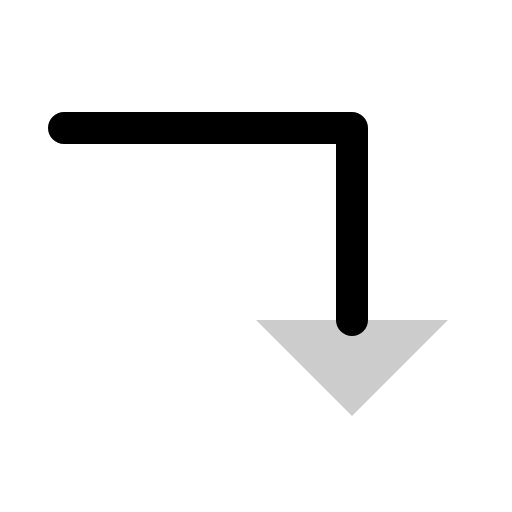
t = 0.00 s
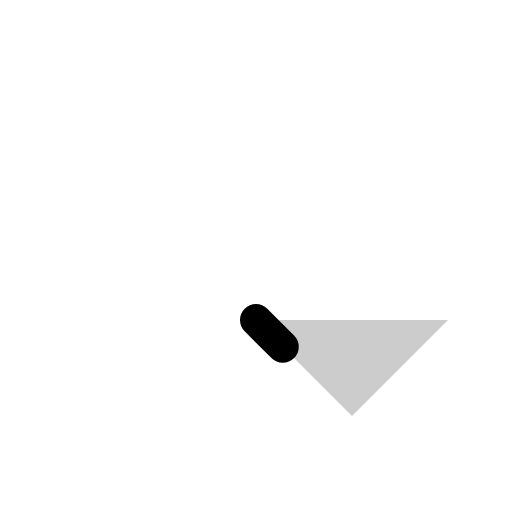
t = 0.30 s
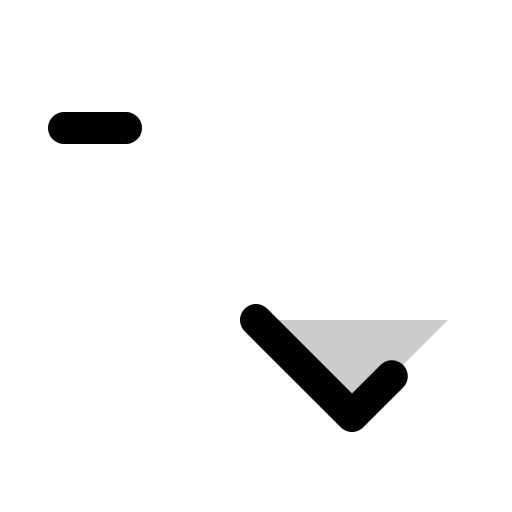
t = 0.68 s
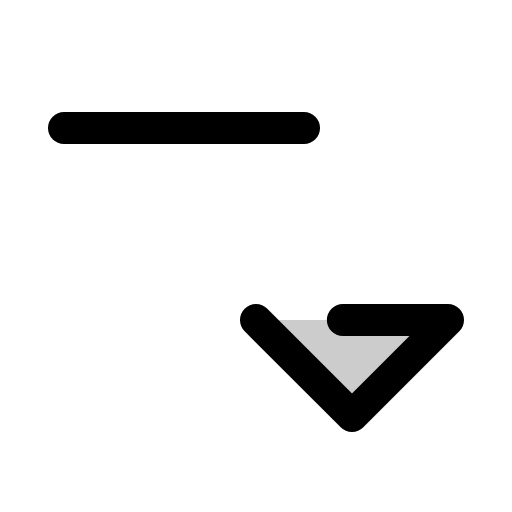
t = 1.05 s
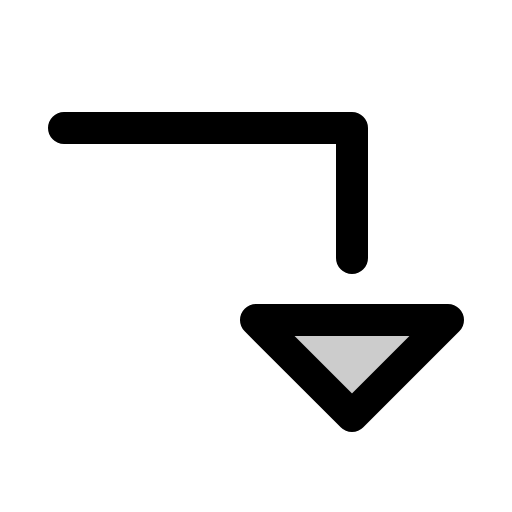
t = 1.43 s
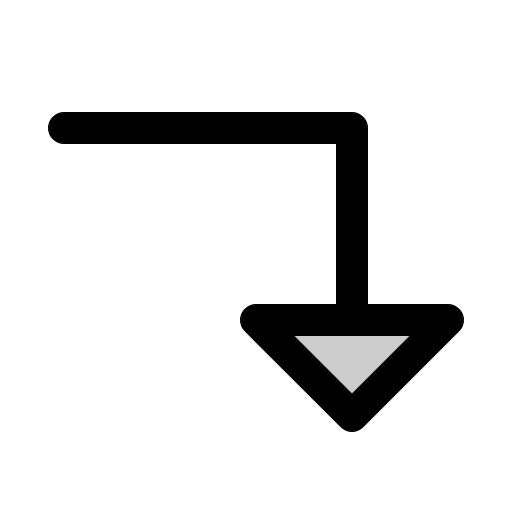
t = 1.80 s

The animated SVG that drew these frames (rendered in a browser with its animation timeline set to each time). Animation: 1 CSS @keyframes rule; one cycle of 1.80 s.

<svg xmlns="http://www.w3.org/2000/svg" viewBox="0 0 256 256">
  <style>
    .draw-line {
      stroke-dasharray: 1;
      stroke-dashoffset: 0;
    }
    svg:hover .draw-line {
      animation: phosphor-draw-in 1.5s ease-in-out forwards;
    }
    @keyframes phosphor-draw-in {
      from { stroke-dashoffset: 1; }
      to { stroke-dashoffset: 0; }
    }
  </style><rect width="256" height="256" fill="none"/><polygon points="128 160 176 208 224 160 128 160" opacity="0.2"/><polygon points="128 160 176 208 224 160 128 160" fill="none" stroke="currentColor" stroke-linecap="round" stroke-linejoin="round" stroke-width="16" class="draw-line" pathLength="1" style="animation-delay: 0s"/><polyline points="32 64 176 64 176 160" fill="none" stroke="currentColor" stroke-linecap="round" stroke-linejoin="round" stroke-width="16" class="draw-line" pathLength="1" style="animation-delay: 0.3s"/></svg>
